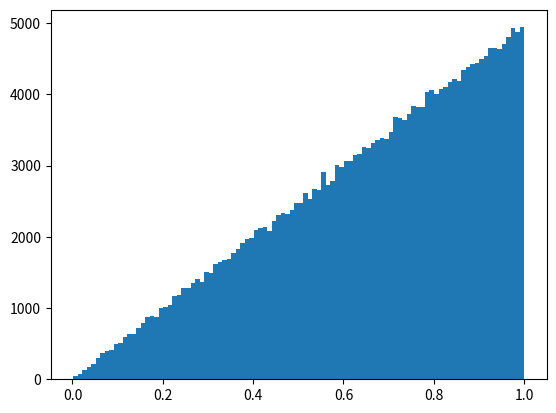

Write the Python code that produced this figure.
import random
import matplotlib.pyplot as plt
import numpy as np

cantidad = 500000
x = np.random.rand(cantidad)
z = []
for i in range(cantidad):
	y = random.random()
	if y < x[i]: #acepto		
		z.append(x[i])

plt.hist(z,100)
plt.show()